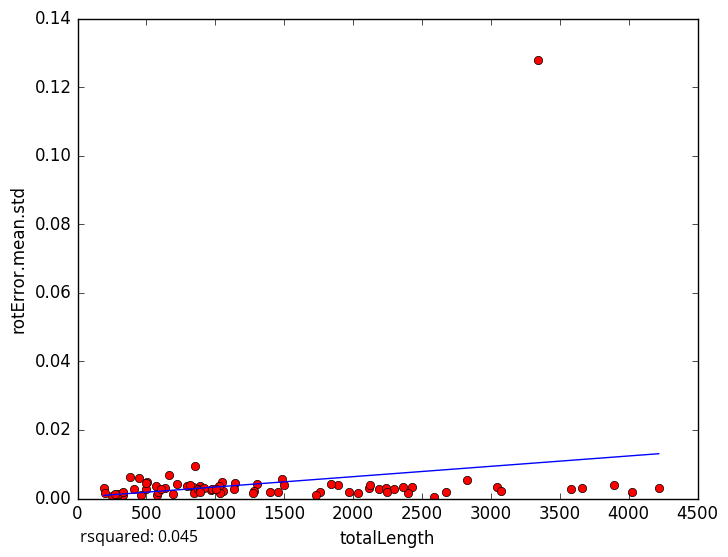

The table this chart was drawn from, first rows:
totalLength, rotError.mean.std
3660, 0.003142
2587, 0.0005297
409.9, 0.002742
252.8, 0.000868
326.8, 0.0009885
1893, 0.003964
2116, 0.003053
839.4, 0.003237
845.1, 0.001622
295.4, 0.001223
506.3, 0.004816
273.5, 0.001396
192.1, 0.002956
460.3, 0.0009703
580.5, 0.000879
971.4, 0.002344
1454, 0.001963
1050, 0.004754
3044, 0.003475
1764, 0.001961
3584, 0.002909
4219, 0.003169
661.6, 0.006919
4021, 0.001763
2185, 0.002884
2674, 0.001931
889.4, 0.003506
856.4, 0.009571
583.3, 0.001893
724.2, 0.004093
1059, 0.00219
2299, 0.002684
1299, 0.004161
1140, 0.004549
1025, 0.003741
2429, 0.003219
202.3, 0.001492
794.8, 0.003732
1283, 0.002272
876.2, 0.002846
3896, 0.004051
1838, 0.004333
887.6, 0.002621
1273, 0.001572
2237, 0.002951
2243, 0.001934
817.7, 0.003934
1969, 0.001994
637.7, 0.003172
3076, 0.002129
500.5, 0.002831
494.6, 0.00453
1035, 0.001696
2396, 0.001674
569.4, 0.003746
1484, 0.005677
1394, 0.002006
972.9, 0.002907
445.4, 0.006042
382.2, 0.006338
... 18 more rows
